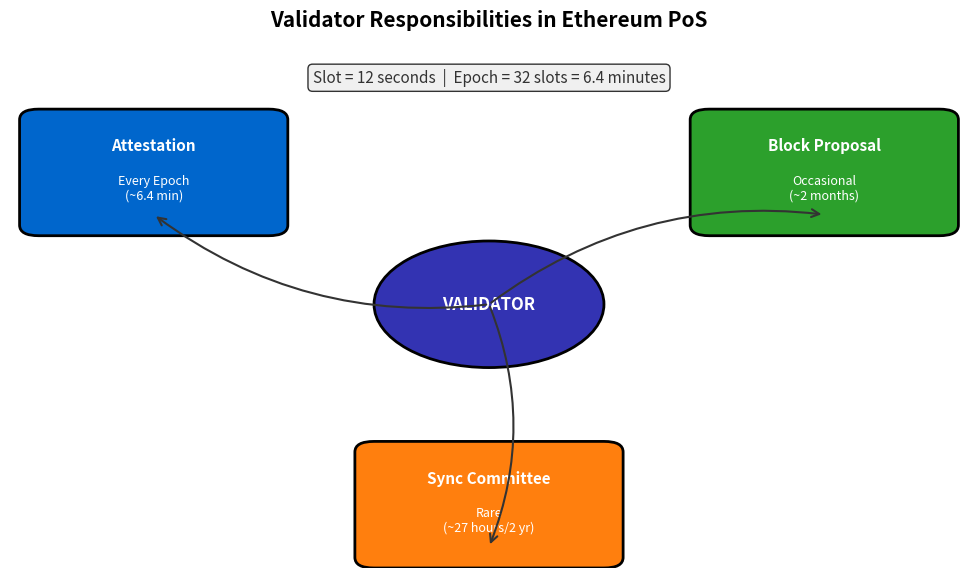

Write Python code to recreate this figure. (Note: this script raises an exception after producing the figure.)
"""
Validator Duties
Shows attestation, proposal, and sync committee responsibilities
"""

import matplotlib.pyplot as plt
import matplotlib.patches as patches
from matplotlib.patches import FancyBboxPatch, Circle
import numpy as np
from pathlib import Path

CHART_METADATA = {
    'title': 'Validator Duties',
    'url': 'https://github.com/Digital-AI-Finance/Blockchain_Crypto/tree/main/Module_A_Blockchain_Foundations/L09_Proof_of_Stake/charts/03_validator_duties'
}

plt.rcParams.update({
    'font.size': 14,
    'axes.labelsize': 14,
    'axes.titlesize': 16,
    'xtick.labelsize': 12,
    'ytick.labelsize': 12,
    'legend.fontsize': 12,
    'figure.figsize': (10, 6),
    'figure.dpi': 150
})

MLPURPLE = '#3333B2'
MLBLUE = '#0066CC'
MLORANGE = '#FF7F0E'
MLGREEN = '#2CA02C'
MLRED = '#D62728'
MLLAVENDER = '#ADADE0'

fig, ax = plt.subplots(figsize=(10, 6))

# Central validator
validator_circle = Circle((0.50, 0.50), 0.12, facecolor=MLPURPLE,
                           edgecolor='black', linewidth=2)
ax.add_patch(validator_circle)
ax.text(0.50, 0.50, 'VALIDATOR', ha='center', va='center',
        fontsize=12, fontweight='bold', color='white')

# Three duties around the validator
duties = [
    (0.15, 0.75, 'Attestation', MLBLUE, 'Every Epoch\n(~6.4 min)', '~99% of rewards'),
    (0.85, 0.75, 'Block Proposal', MLGREEN, 'Occasional\n(~2 months)', 'TX fees + rewards'),
    (0.50, 0.12, 'Sync Committee', MLORANGE, 'Rare\n(~27 hours/2 yr)', 'Light client help'),
]

for x, y, title, color, freq, reward in duties:
    box = FancyBboxPatch((x - 0.12, y - 0.10), 0.24, 0.20,
                          boxstyle="round,pad=0.02", facecolor=color,
                          edgecolor='black', linewidth=2)
    ax.add_patch(box)
    ax.text(x, y + 0.05, title, ha='center', va='center',
            fontsize=11, fontweight='bold', color='white')
    ax.text(x, y - 0.03, freq, ha='center', va='center',
            fontsize=9, color='white')

    # Arrow from validator to duty
    ax.annotate('', xy=(x, y - 0.10 + 0.02), xytext=(0.50, 0.50),
                arrowprops=dict(arrowstyle='->', color='#333', lw=1.5,
                               connectionstyle="arc3,rad=-0.2"))

# Timing info at bottom
timing_text = 'Slot = 12 seconds  |  Epoch = 32 slots = 6.4 minutes'
props = dict(boxstyle='round,pad=0.3', facecolor='#F0F0F0', edgecolor='#333')
ax.text(0.50, 0.92, timing_text, ha='center', fontsize=11,
        bbox=props, color='#333')

ax.set_xlim(0, 1)
ax.set_ylim(0, 1)
ax.axis('off')

plt.title('Validator Responsibilities in Ethereum PoS', fontweight='bold', fontsize=15, pad=10)
plt.tight_layout()

output_path = Path(__file__).parent / 'chart.pdf'
plt.savefig(output_path, bbox_inches='tight', dpi=300)
print(f"Chart saved to: {output_path.absolute()}")
plt.close()
